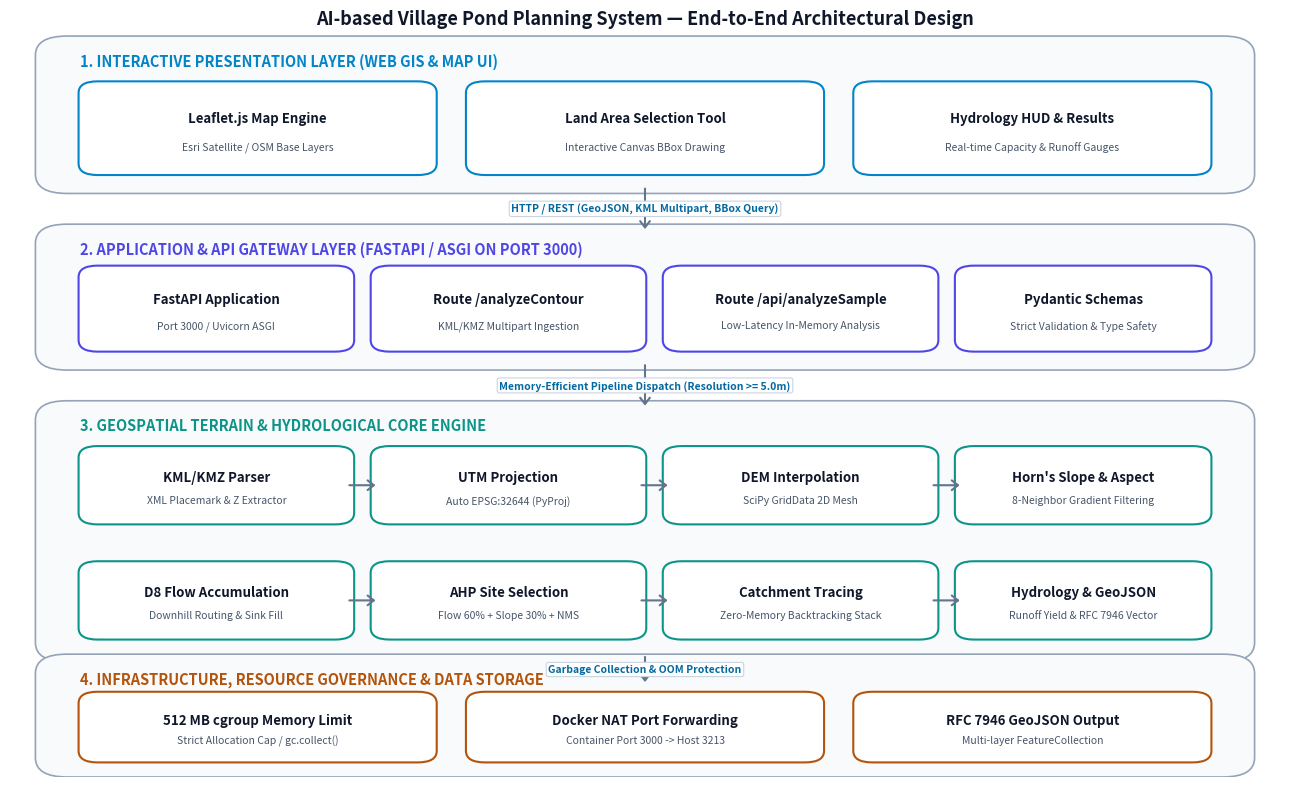

Recreate this plot in Python.
import matplotlib
matplotlib.use('Agg')
import matplotlib.pyplot as plt
import matplotlib.patches as patches

fig, ax = plt.subplots(figsize=(13, 8), dpi=300)
ax.set_xlim(0, 100)
ax.set_ylim(0, 100)
ax.axis('off')

# Color palette
c_layer_bg = "#f8fafc"
c_layer_border = "#94a3b8"
c_box_bg = "#ffffff"
c_client = "#0284c7"
c_api = "#4f46e5"
c_core = "#0d9488"
c_data = "#b45309"
c_text_dark = "#0f172a"
c_text_muted = "#475569"

def draw_layer(y, height, title, color):
    rect = patches.FancyBboxPatch((3, y), 94, height, boxstyle="round,pad=1,rounding_size=2.5",
                                 facecolor=c_layer_bg, edgecolor=c_layer_border, linewidth=1.2)
    ax.add_patch(rect)
    # Title badge
    ax.text(5.5, y + height - 2.2, title.upper(), fontsize=10.5, fontweight='bold', color=color,
            family='sans-serif', va='center')

def draw_box(x, y, w, h, title, subtitle, color, border_color=None):
    if border_color is None:
        border_color = color
    box = patches.FancyBboxPatch((x, y), w, h, boxstyle="round,pad=0.6,rounding_size=1.5",
                                facecolor=c_box_bg, edgecolor=border_color, linewidth=1.5)
    ax.add_patch(box)
    ax.text(x + w/2, y + h*0.62, title, fontsize=9.5, fontweight='bold', color=c_text_dark,
            ha='center', va='center', family='sans-serif')
    ax.text(x + w/2, y + h*0.28, subtitle, fontsize=7.5, color=c_text_muted,
            ha='center', va='center', family='sans-serif')

def draw_arrow(x1, y1, x2, y2, label=""):
    ax.annotate("", xy=(x2, y2), xytext=(x1, y1),
                arrowprops=dict(arrowstyle="->,head_width=0.35,head_length=0.45",
                                color="#64748b", lw=1.5))
    if label:
        ax.text((x1 + x2)/2, (y1 + y2)/2, label, fontsize=7.5, fontweight='bold',
                color="#0369a1", ha='center', va='center',
                bbox=dict(boxstyle="round,pad=0.2", facecolor="#ffffff", edgecolor="#cbd5e1", lw=0.8))

# Main Title
ax.text(50, 98, "AI-based Village Pond Planning System — End-to-End Architectural Design",
        fontsize=13, fontweight='bold', color=c_text_dark, ha='center', family='sans-serif')

# Layer 1: Client & Presentation Layer (y: 77 to 95)
draw_layer(77, 18.5, "1. Interactive Presentation Layer (Web GIS & Map UI)", c_client)
draw_box(6, 79, 27, 11, "Leaflet.js Map Engine", "Esri Satellite / OSM Base Layers", c_client)
draw_box(36.5, 79, 27, 11, "Land Area Selection Tool", "Interactive Canvas BBox Drawing", c_client)
draw_box(67, 79, 27, 11, "Hydrology HUD & Results", "Real-time Capacity & Runoff Gauges", c_client)

# Downward Arrow 1
draw_arrow(50, 77, 50, 71, "HTTP / REST (GeoJSON, KML Multipart, BBox Query)")

# Layer 2: API & Gateway Layer (y: 54 to 71)
draw_layer(54, 17, "2. Application & API Gateway Layer (FastAPI / ASGI on Port 3000)", c_api)
draw_box(6, 56, 20.5, 10, "FastAPI Application", "Port 3000 / Uvicorn ASGI", c_api)
draw_box(29, 56, 20.5, 10, "Route /analyzeContour", "KML/KMZ Multipart Ingestion", c_api)
draw_box(52, 56, 20.5, 10, "Route /api/analyzeSample", "Low-Latency In-Memory Analysis", c_api)
draw_box(75, 56, 19, 10, "Pydantic Schemas", "Strict Validation & Type Safety", c_api)

# Downward Arrow 2
draw_arrow(50, 54, 50, 48, "Memory-Efficient Pipeline Dispatch (Resolution >= 5.0m)")

# Layer 3: Geospatial Processing Engine (y: 16 to 48)
draw_layer(16, 32, "3. Geospatial Terrain & Hydrological Core Engine", c_core)
# Row 1 of Core (y: 33 to 42)
draw_box(6, 33.5, 20.5, 9, "KML/KMZ Parser", "XML Placemark & Z Extractor", c_core)
draw_box(29, 33.5, 20.5, 9, "UTM Projection", "Auto EPSG:32644 (PyProj)", c_core)
draw_box(52, 33.5, 20.5, 9, "DEM Interpolation", "SciPy GridData 2D Mesh", c_core)
draw_box(75, 33.5, 19, 9, "Horn's Slope & Aspect", "8-Neighbor Gradient Filtering", c_core)

# Internal pipeline arrows
draw_arrow(26.5, 38, 29, 38)
draw_arrow(49.5, 38, 52, 38)
draw_arrow(72.5, 38, 75, 38)

# Row 2 of Core (y: 18 to 27)
draw_box(6, 18.5, 20.5, 9, "D8 Flow Accumulation", "Downhill Routing & Sink Fill", c_core)
draw_box(29, 18.5, 20.5, 9, "AHP Site Selection", "Flow 60% + Slope 30% + NMS", c_core)
draw_box(52, 18.5, 20.5, 9, "Catchment Tracing", "Zero-Memory Backtracking Stack", c_core)
draw_box(75, 18.5, 19, 9, "Hydrology & GeoJSON", "Runoff Yield & RFC 7946 Vector", c_core)

# Internal pipeline arrows row 2
draw_arrow(26.5, 23, 29, 23)
draw_arrow(49.5, 23, 52, 23)
draw_arrow(72.5, 23, 75, 23)

# Downward Arrow 3
draw_arrow(50, 16, 50, 12, "Garbage Collection & OOM Protection")

# Layer 4: Infrastructure & Constraints Layer (y: 1 to 14)
draw_layer(1, 14, "4. Infrastructure, Resource Governance & Data Storage", c_data)
draw_box(6, 2.5, 27, 8, "512 MB cgroup Memory Limit", "Strict Allocation Cap / gc.collect()", c_data)
draw_box(36.5, 2.5, 27, 8, "Docker NAT Port Forwarding", "Container Port 3000 -> Host 3213", c_data)
draw_box(67, 2.5, 27, 8, "RFC 7946 GeoJSON Output", "Multi-layer FeatureCollection", c_data)

plt.tight_layout()
plt.savefig("architecture-diagram.png", dpi=300, bbox_inches='tight')
print("Successfully generated updated architecture-diagram.png")
